Image classification data set "data" (HITSNINJA/Mobilenet_Image_Classification on GitHub). Class labels (4): glioma tumor, meningioma tumor, no tumor, pituitary tumor.

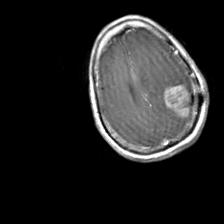
Label: glioma tumor

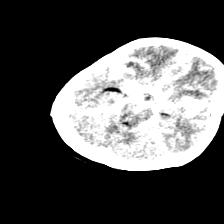
Label: no tumor

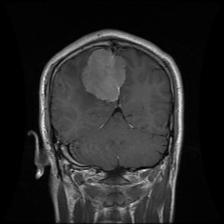
Label: meningioma tumor

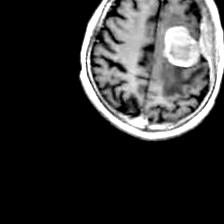
Label: meningioma tumor

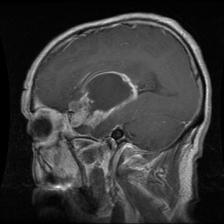
Label: glioma tumor

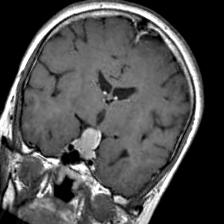
Label: pituitary tumor
